Run: headless pygame with SDL's dummy video driver; simulated clock (each Clock.tick advances the game by its frame time, no real sleeping); random seed 0; keys injected as events and as key.get_pressed() state; no mouse input.
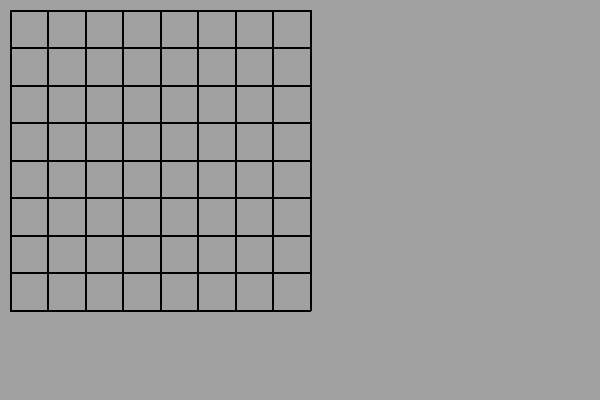
Frame 1 of 4 · flips 1–60 · no input
Frame 2 of 4 · flips 61–180 · tapped SPACE, RETURN · held RIGHT (→), D · screen unchanged from frame 1, image omitted
Frame 3 of 4 · flips 181–300 · held DOWN (↓), S · screen unchanged from frame 2, image omitted
Frame 4 of 4 · flips 301–420 · held LEFT (←), A, UP (↑), W · screen unchanged from frame 3, image omitted

The pygame program that drew these frames:

import sys
import pygame
from pygame.locals import KEYDOWN, K_q

# CONSTANTS:
SCREENSIZE = WIDTH, HEIGHT = 600, 400
BLACK = (0, 0, 0)
GREY = (160, 160, 160)
# VARS:
_VARS = {'surf': False}


def main():
    pygame.init()
    _VARS['surf'] = pygame.display.set_mode(SCREENSIZE)
    while True:
        checkEvents()
        _VARS['surf'].fill(GREY)
        drawGrid(8)
        pygame.display.update()


def drawGrid(divisions):

    CONTAINER_WIDTH_HEIGHT = 300  # Not to be confused with SCREENSIZE
    cont_x, cont_y = 10, 10  # TOP LEFT OF CONTAINER

    # DRAW Grid Border:
    # TOP lEFT TO RIGHT
    pygame.draw.line(
      _VARS['surf'], BLACK,
      (cont_x, cont_y),
      (CONTAINER_WIDTH_HEIGHT + cont_x, cont_y), 2)
    # # BOTTOM lEFT TO RIGHT
    pygame.draw.line(
      _VARS['surf'], BLACK,
      (cont_x, CONTAINER_WIDTH_HEIGHT + cont_y),
      (CONTAINER_WIDTH_HEIGHT + cont_x, CONTAINER_WIDTH_HEIGHT + cont_y), 2)
    # # LEFT TOP TO BOTTOM
    pygame.draw.line(
      _VARS['surf'], BLACK,
      (cont_x, cont_y),
      (cont_x, cont_y + CONTAINER_WIDTH_HEIGHT), 2)
    # # RIGHT TOP TO BOTTOM
    pygame.draw.line(
      _VARS['surf'], BLACK,
      (CONTAINER_WIDTH_HEIGHT + cont_x, cont_y),
      (CONTAINER_WIDTH_HEIGHT + cont_x, CONTAINER_WIDTH_HEIGHT + cont_y), 2)

    # Get cell size, just one since its a square grid.
    cellSize = CONTAINER_WIDTH_HEIGHT/divisions

    # VERTICAL DIVISIONS: (0,1,2) for grid(3) for example
    for x in range(divisions):
        pygame.draw.line(
           _VARS['surf'], BLACK,
           (cont_x + (cellSize * x), cont_y),
           (cont_x + (cellSize * x), CONTAINER_WIDTH_HEIGHT + cont_y), 2)
    # # HORIZONTAl DIVISIONS
        pygame.draw.line(
          _VARS['surf'], BLACK,
          (cont_x, cont_y + (cellSize*x)),
          (cont_x + CONTAINER_WIDTH_HEIGHT, cont_y + (cellSize*x)), 2)


def checkEvents():
    for event in pygame.event.get():
        if event.type == pygame.QUIT:
            sys.exit()
        elif event.type == KEYDOWN and event.key == K_q:
            pygame.quit()
            sys.exit()


if __name__ == '__main__':
    main()
